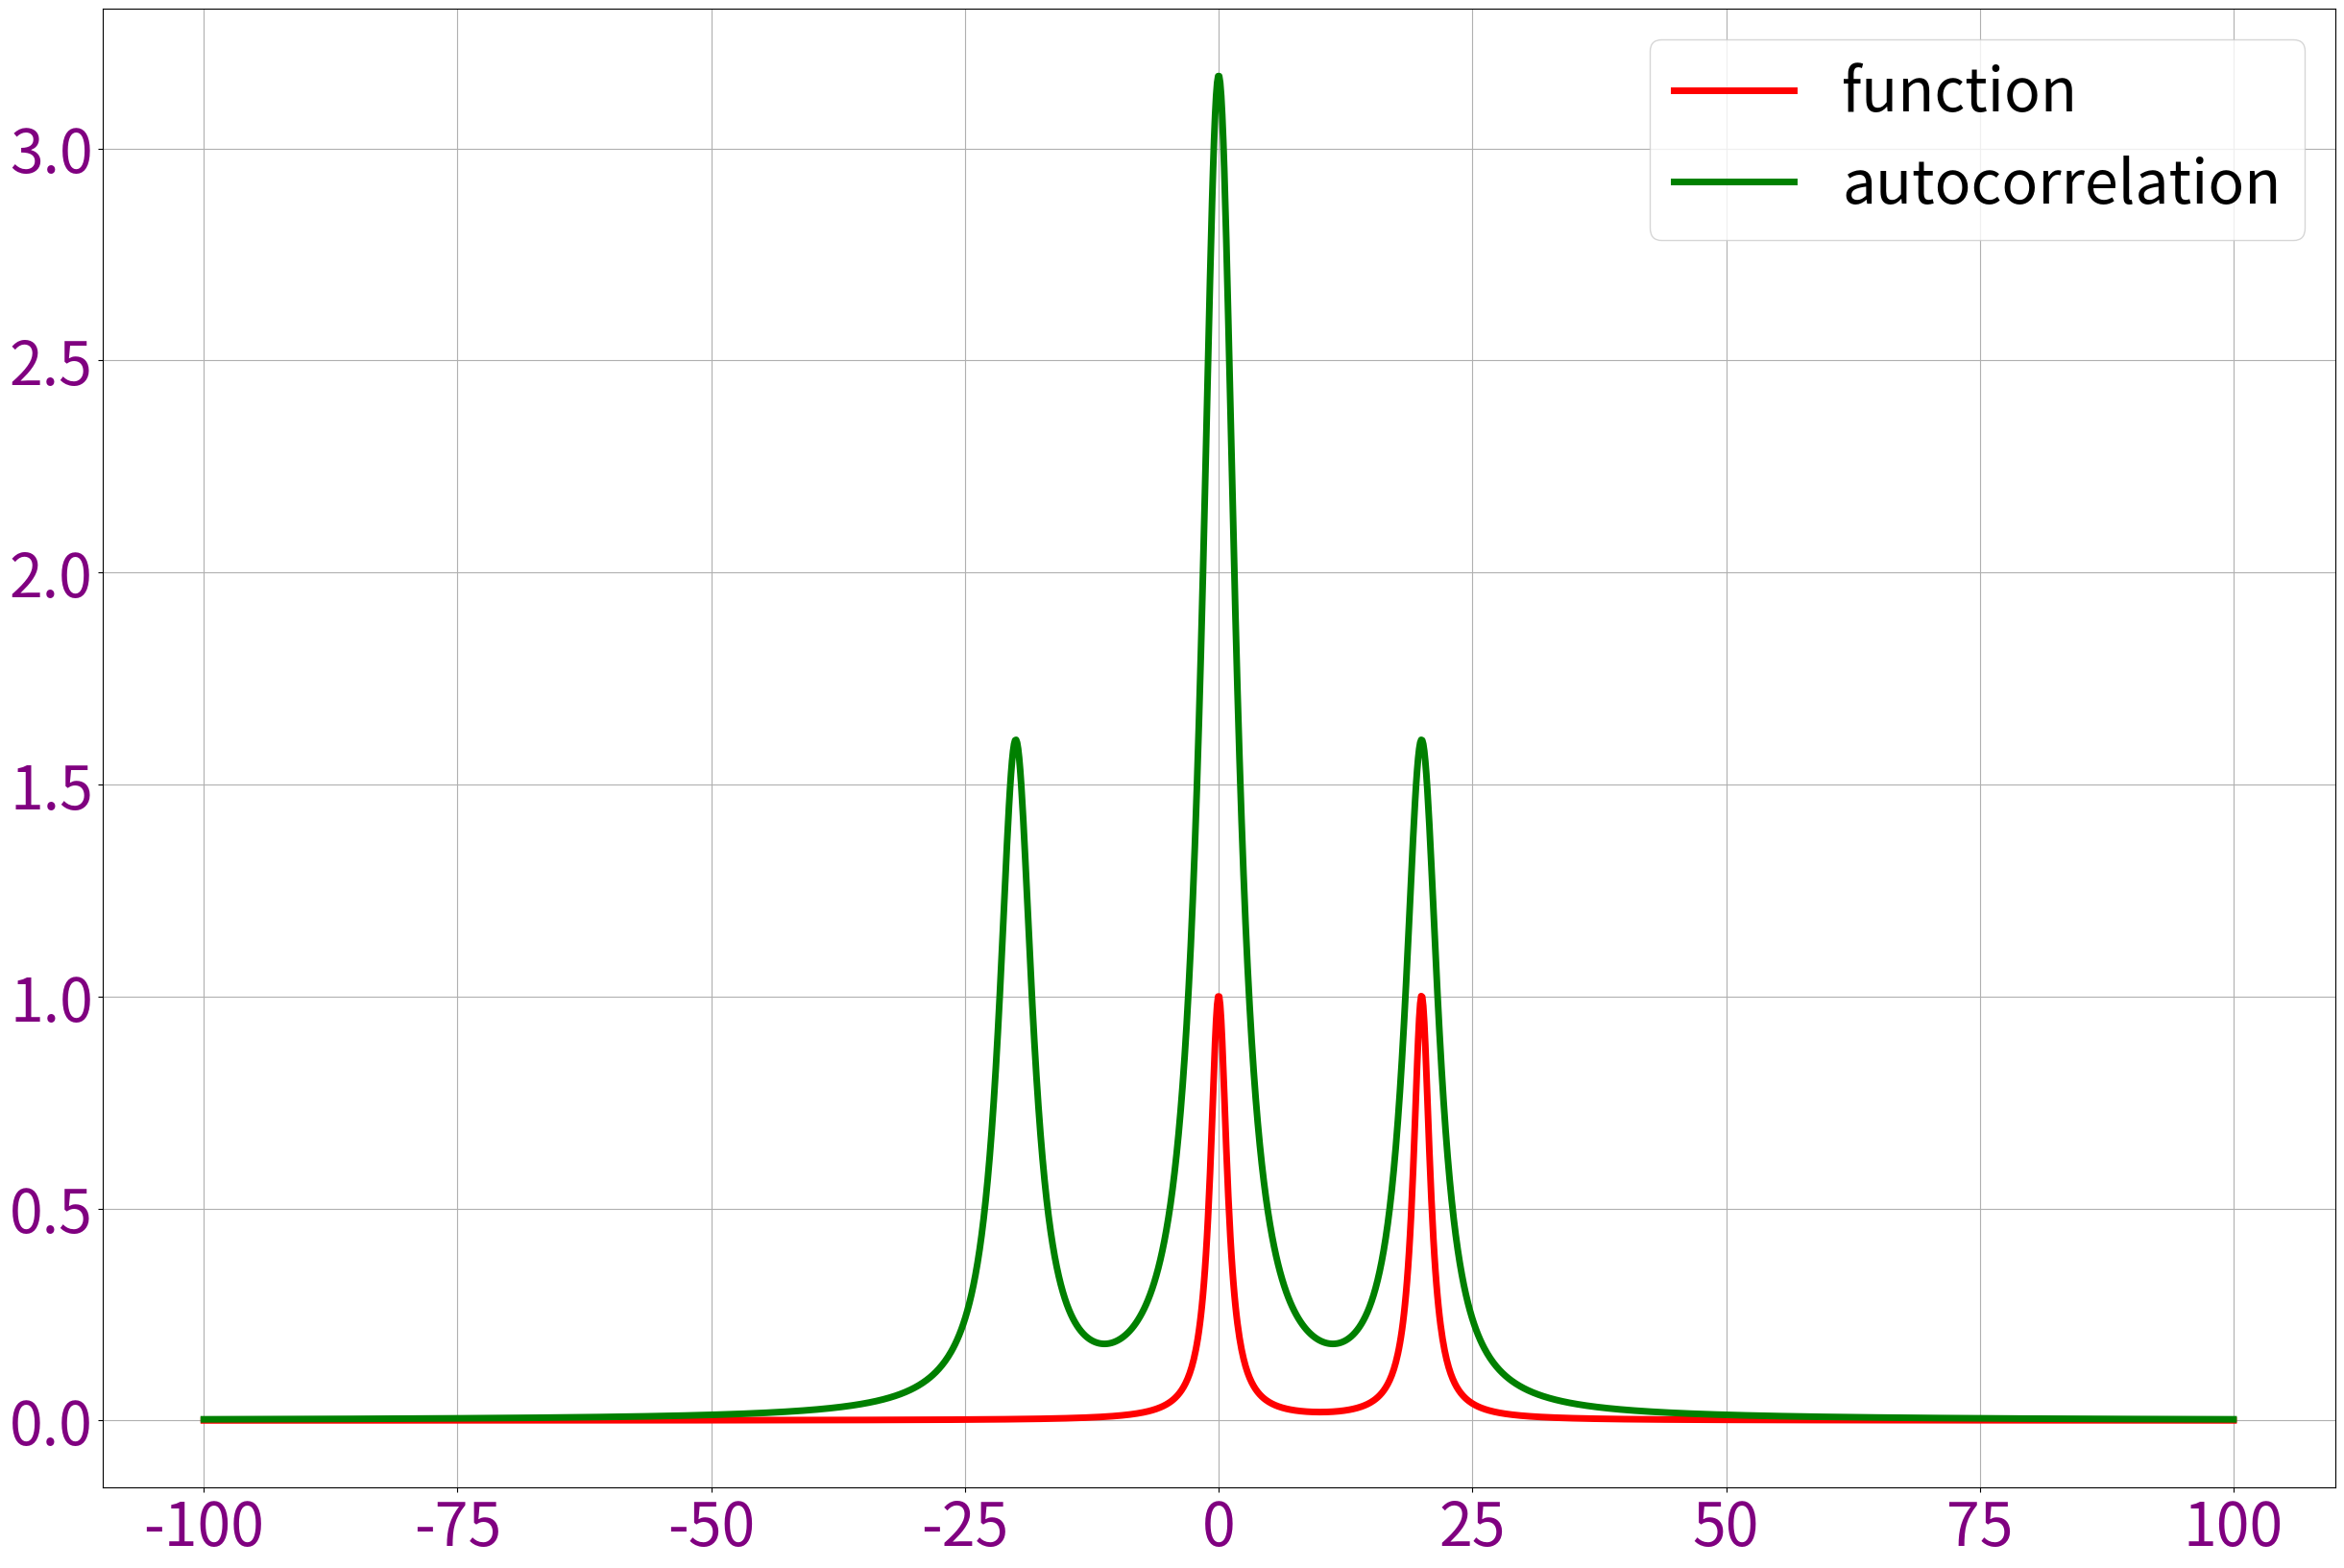

The matplotlib source for this figure:
# -*- coding: utf-8 -*-
"""
Created on Tue Jan 17 10:26:56 2023

[redacted]
"""

'''
Description:
Put any function in f(x) as the input. The code calculates the autocorrelation 
of the function and plots it along with the function itself as the output.

'''

from scipy.integrate import quad
import numpy as np
import matplotlib.pyplot as plt

def f(x):          #function for which the autocorrelation is needed

    #y=np.exp(-abs(x))                                          #e^-|x|
    #y=np.exp(-x**2)                                            #Gaussian
    #y=np.exp(-x**2)+np.exp(-(x-10)**2)                         #Double Gaussian
    #y=np.exp(-x**2)+np.exp(-(x-10)**2)+np.exp(-(x+10)**2)      #Triple Gaussian
    #y= 1/(1+x**2)                                              #Lorentzian
    y= 1/(1+x**2)+1/(1+(x-20)**2)                               #Double Lorentzian
    #y= 1/(1+x**2)+1/(1+(x-10)**2)+1/(1+(x+10)**2)              #Triple Lorentzian
    
    return y


def integrand(x,t):
    y=f(x)*f(x-t)
    return(y)
    
def autocorrelation(t):
    return(quad(integrand, -np.inf, np.inf, args=(t)))

delay=np.linspace(-100, 100,2000)
function=np.zeros(len(delay))
auto_corr_data=np.zeros(len(delay))


for i in range(len(delay)):
    function[i]=f(delay[i])
    auto_corr_data[i]=autocorrelation(delay[i])[0]
    
plt.figure(figsize = (30,20))
plt.plot(delay,function,'r-',label='function',linewidth=5,markersize=20)
plt.plot(delay,auto_corr_data,'g-',label='autocorrelation',linewidth=5,markersize=20)
plt.legend()
plt.grid()
plt.xticks(fontsize=45,color='purple')
plt.yticks(fontsize=45,color='purple')
plt.legend(fontsize=45)
plt.show()